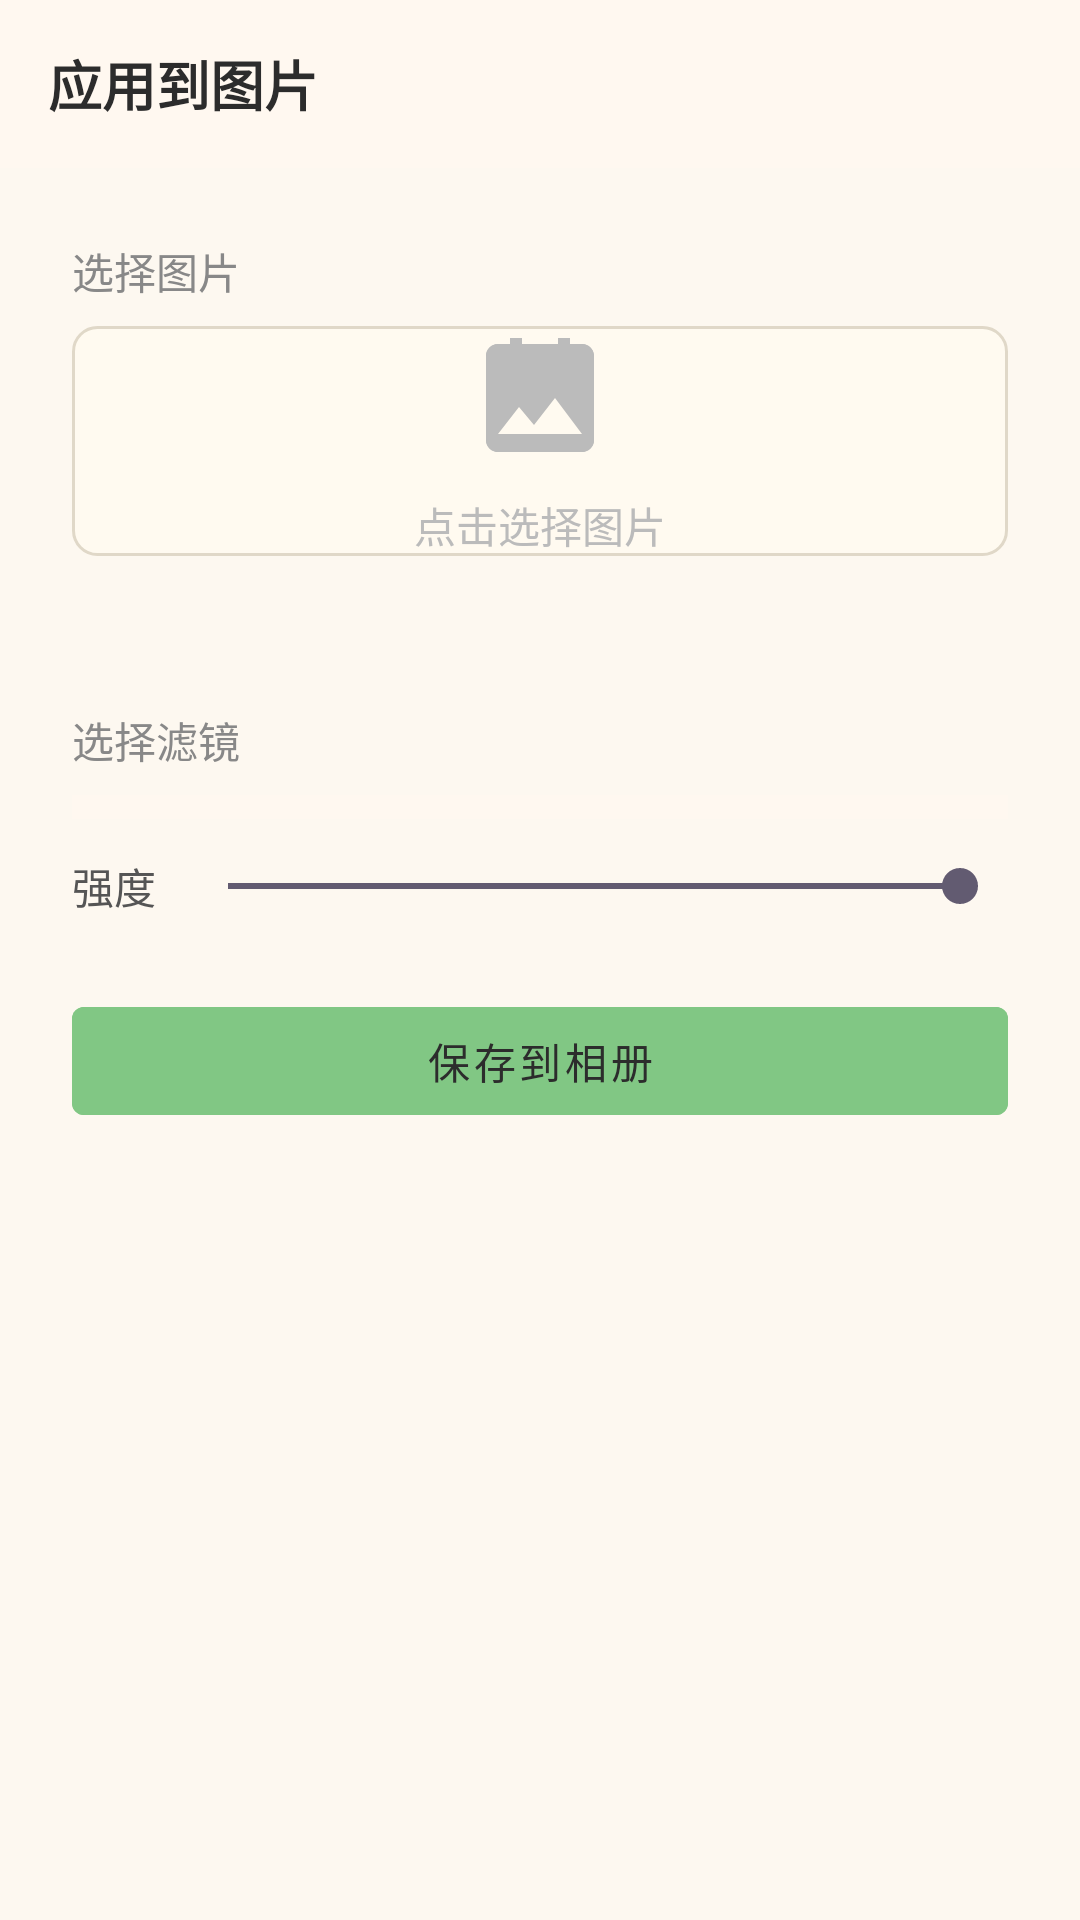

The Android layout XML behind this screen, and the referenced resources:
<!-- AndroidManifest.xml: application theme Theme.古法相机 -->
<!-- res/layout/activity_apply_filter.xml -->
<?xml version="1.0" encoding="utf-8"?>
<LinearLayout xmlns:android="http://schemas.android.com/apk/res/android"
    xmlns:app="http://schemas.android.com/apk/res-auto"
    android:layout_width="match_parent"
    android:layout_height="match_parent"
    android:orientation="vertical"
    android:background="?attr/surfaceDark"
    android:fitsSystemWindows="true">

    <LinearLayout
        android:layout_width="match_parent"
        android:layout_height="@dimen/toolbar_height"
        android:orientation="horizontal"
        android:gravity="center_vertical"
        android:paddingHorizontal="@dimen/spacing_xl"
        android:background="?attr/surfaceMedium">

        <TextView
            android:layout_width="0dp"
            android:layout_height="wrap_content"
            android:layout_weight="1"
            android:text="应用到图片"
            android:textColor="?attr/textPrimary"
            android:textSize="@dimen/text_xxl"
            android:textStyle="bold" />
    </LinearLayout>

    <ScrollView
        android:id="@+id/scrollView"
        android:layout_width="match_parent"
        android:layout_height="0dp"
        android:layout_weight="1">

        <LinearLayout
            android:layout_width="match_parent"
            android:layout_height="wrap_content"
            android:orientation="vertical"
            android:padding="@dimen/spacing_xxl">

            <TextView
                android:layout_width="match_parent"
                android:layout_height="wrap_content"
                android:text="选择图片"
                android:textColor="?attr/textTertiary"
                android:textSize="@dimen/text_body_xl"
                android:paddingBottom="@dimen/spacing_md" />

            <FrameLayout
                android:id="@+id/imageArea"
                android:layout_width="match_parent"
                android:layout_height="wrap_content"
                android:background="@drawable/image_upload_border"
                android:clickable="true"
                android:focusable="true"
                android:foreground="?attr/selectableItemBackgroundBorderless">

                <LinearLayout
                    android:id="@+id/imagePlaceholder"
                    android:layout_width="wrap_content"
                    android:layout_height="wrap_content"
                    android:layout_gravity="center"
                    android:orientation="vertical"
                    android:gravity="center">

                    <ImageView
                        android:layout_width="@dimen/icon_size_large"
                        android:layout_height="@dimen/icon_size_large"
                        android:src="@drawable/ic_add_image" />

                    <TextView
                        android:layout_width="wrap_content"
                        android:layout_height="wrap_content"
                        android:text="点击选择图片"
                        android:textColor="?attr/textDisabled"
                        android:textSize="@dimen/text_body_xl"
                        android:layout_marginTop="@dimen/spacing_md" />
                </LinearLayout>

                <android.opengl.GLSurfaceView
                    android:id="@+id/previewView"
                    android:layout_width="match_parent"
                    android:layout_height="wrap_content"
                    android:layout_gravity="center"
                    android:visibility="gone" />
            </FrameLayout>

            
            <TextView
                android:id="@+id/tvFilterName"
                android:layout_width="match_parent"
                android:layout_height="wrap_content"
                android:gravity="center"
                android:text=""
                android:textColor="?attr/textSecondary"
                android:textSize="@dimen/text_body_xl"
                android:paddingTop="@dimen/spacing_md"
                android:paddingBottom="@dimen/spacing_md" />

            <TextView
                android:layout_width="match_parent"
                android:layout_height="wrap_content"
                android:text="选择滤镜"
                android:textColor="?attr/textTertiary"
                android:textSize="@dimen/text_body_xl"
                android:paddingTop="@dimen/spacing_xl"
                android:paddingBottom="@dimen/spacing_md" />

            
            <LinearLayout
                android:layout_width="match_parent"
                android:layout_height="wrap_content"
                android:orientation="horizontal"
                android:gravity="center_vertical"
                android:background="?attr/surfaceMedium"
                android:paddingHorizontal="@dimen/spacing_md"
                android:paddingVertical="@dimen/spacing_xs">

                <androidx.recyclerview.widget.RecyclerView
                    android:id="@+id/lutRecyclerView"
                    android:layout_width="match_parent"
                    android:layout_height="wrap_content"
                    android:clipToPadding="false"
                    android:paddingEnd="@dimen/spacing_xs" />
            </LinearLayout>

            
            <LinearLayout
                android:layout_width="match_parent"
                android:layout_height="wrap_content"
                android:orientation="horizontal"
                android:gravity="center_vertical"
                android:paddingTop="@dimen/spacing_lg">

                <TextView
                    android:layout_width="wrap_content"
                    android:layout_height="wrap_content"
                    android:text="强度"
                    android:textColor="?attr/textSecondary"
                    android:textSize="@dimen/text_body_xl" />

                <SeekBar
                    android:id="@+id/seekIntensity"
                    android:layout_width="0dp"
                    android:layout_height="wrap_content"
                    android:layout_weight="1"
                    android:layout_marginStart="@dimen/spacing_md"
                    android:max="100"
                    android:progress="100" />
            </LinearLayout>

            <ProgressBar
                android:id="@+id/progressBar"
                android:layout_width="32dp"
                android:layout_height="32dp"
                android:layout_gravity="center"
                android:layout_marginTop="@dimen/spacing_xl"
                android:visibility="gone" />

            <com.google.android.material.button.MaterialButton
                android:id="@+id/btnSave"
                android:layout_width="match_parent"
                android:layout_height="@dimen/button_height"
                android:layout_marginTop="@dimen/spacing_xxl"
                android:text="保存到相册"
                android:enabled="false"
                style="@style/Widget.ClassicCamera.Button"
                android:backgroundTint="?attr/successColor" />

        </LinearLayout>
    </ScrollView>

</LinearLayout>
<!-- resources referenced by this layout -->
<resources>
  <dimen name="button_height">48dp</dimen>
  <dimen name="icon_size_large">48dp</dimen>
  <dimen name="spacing_lg">12dp</dimen>
  <dimen name="spacing_md">8dp</dimen>
  <dimen name="spacing_xl">16dp</dimen>
  <dimen name="spacing_xs">4dp</dimen>
  <dimen name="spacing_xxl">24dp</dimen>
  <dimen name="text_body_xl">14sp</dimen>
  <dimen name="text_xxl">18sp</dimen>
  <dimen name="toolbar_height">56dp</dimen>
  <!-- drawable ic_add_image (drawable) -->
  <vector xmlns:android="http://schemas.android.com/apk/res/android"
      android:width="@dimen/icon_size_large"
      android:height="@dimen/icon_size_large"
      android:viewportWidth="24"
      android:viewportHeight="24">
      <path
          android:fillColor="?attr/iconDisabled"
          android:pathData="M21,19V5c0,-1.1 -0.9,-2 -2,-2H5c-1.1,0 -2,0.9 -2,2v14c0,1.1 0.9,2 2,2h14c1.1,0 2,-0.9 2,-2zM8.5,13.5l2.5,3.01L14.5,12l4.5,6H5l3.5,-4.5z" />
      <path
          android:fillColor="?attr/iconDisabled"
          android:pathData="M17,3v-1h-2v1H9v-1H7v1H5c-1.1,0 -2,0.9 -2,2v14c0,1.1 0.9,2 2,2h14c1.1,0 2,-0.9 2,-2V5c0,-1.1 -0.9,-2 -2,-2h-2zM19,19H5V5h14v14z" />
  </vector>
  <!-- drawable image_upload_border (drawable) -->
  <shape xmlns:android="http://schemas.android.com/apk/res/android">
      <solid android:color="?attr/surfaceCard" />
      <stroke android:width="@dimen/border_thin" android:color="?attr/dividerColor" />
      <corners android:radius="@dimen/corner_large" />
  </shape>
  <style name="Widget.ClassicCamera.Button" parent="Widget.MaterialComponents.Button">
          <item name="backgroundTint">?attr/accentColor</item>
          <item name="android:textColor">?attr/textPrimary</item>
          <item name="android:textSize">@dimen/text_body_xl</item>
          <item name="cornerRadius">@dimen/corner_medium</item>
      </style>
  <style name="Theme.古法相机" parent="Base.Theme.古法相机" />
  <dimen name="border_thin">1dp</dimen>
  <dimen name="corner_large">8dp</dimen>
  <dimen name="corner_medium">4dp</dimen>
  <color name="accent">#FFCECF</color>
  <color name="text_primary">#FF2C2C2C</color>
  <color name="accent_container">#2290CAF9</color>
  <color name="surface_dark">#FFFDF8F0</color>
  <color name="text_tertiary">#FF888888</color>
  <color name="error">#FFEF9A9A</color>
  <color name="surface_medium">#FFFFF8F0</color>
  <color name="surface_darkest">#FFF8F4EC</color>
  <color name="surface_light">#FFF0F5FF</color>
  <color name="surface_card">#FFFFFAF0</color>
  <color name="text_secondary">#FF555555</color>
  <color name="text_disabled">#FFBBBBBB</color>
  <color name="success">#FF81C784</color>
  <color name="shutter_outer">#FFDDDDDD</color>
  <color name="shutter_inner">#FFE57373</color>
  <color name="overlay_light">#44FFFFFF</color>
  <color name="overlay_dark">#22000000</color>
  <color name="divider">#FFE0D8C8</color>
  <color name="divider_dark">#FFD0C8B8</color>
  <color name="gallery_surface">#FFF8F4EC</color>
  <color name="gallery_surface_light">#FFFFF8F0</color>
  <color name="gallery_divider">#FFE0D8C8</color>
  <color name="dialog_scrim">#44000000</color>
  <color name="icon_primary">#FF2C2C2C</color>
  <color name="icon_disabled">#FFBBBBBB</color>
</resources>
